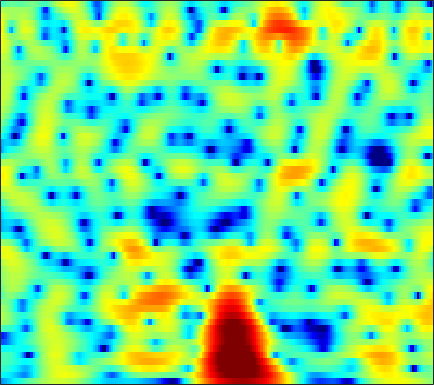

The file beside this chart, header and first rows:
-9.9863, -9.326, -8.4827, -7.669, -7.0856, -6.3384, -5.6241, -5.1079, -4.4416, -3.7981, -3.1749, -2.717, -2.12, -1.5426, -1.121, -0.57336, -0.048686, 0.32606, 0.79729, 1.2365, 1.6352, 1.9045, 2.2223, 2.4927
-5.333, -5.39, -5.536, -5.78, -6.04, -6.504, -7.121, -7.684, -8.554, -9.46, -10.14, -10.26, -9.619, -8.23, -6.955, -5.216, -3.587, -2.476, -1.149, 0.009035, 1.008, 1.661, 2.414, 3.043
-3.164, -3.224, -3.392, -3.669, -3.953, -4.438, -5.048, -5.582, -6.381, -7.216, -7.941, -8.27, -8.188, -7.43, -6.52, -5.085, -3.601, -2.533, -1.213, -0.04306, 0.9754, 1.64, 2.394, 3.002
-2.545, -2.432, -2.416, -2.535, -2.707, -3.041, -3.473, -3.846, -4.373, -4.876, -5.269, -5.436, -5.4, -5.026, -4.528, -3.633, -2.573, -1.728, -0.6073, 0.4468, 1.388, 2.002, 2.681, 3.183
-2.589, -2.413, -2.333, -2.423, -2.606, -3.031, -3.684, -4.36, -5.579, -7.307, -9.865, -12.79, -20.25, -23.33, -14.73, -9.038, -5.472, -3.465, -1.349, 0.3137, 1.627, 2.413, 3.231, 3.803
-5.381, -5.284, -5.133, -4.977, -4.874, -4.777, -4.74, -4.759, -4.834, -4.944, -5.041, -5.055, -4.915, -4.497, -3.981, -3.072, -2.018, -1.194, -0.1257, 0.8568, 1.715, 2.263, 2.857, 3.292
-12.14, -12.36, -11.71, -10.4, -9.331, -8.021, -6.907, -6.202, -5.398, -4.701, -4.072, -3.618, -3.002, -2.349, -1.833, -1.113, -0.3829, 0.1643, 0.8704, 1.525, 2.104, 2.479, 2.884, 3.171
-14.1, -14.86, -13.29, -10.94, -9.468, -7.966, -6.885, -6.295, -5.726, -5.292, -4.883, -4.52, -3.899, -3.098, -2.409, -1.426, -0.4286, 0.2892, 1.172, 1.937, 2.562, 2.934, 3.296, 3.503
-2.233, -2.489, -2.759, -2.997, -3.181, -3.499, -4.013, -4.607, -5.779, -7.532, -10, -12.07, -12.62, -9.421, -6.746, -3.805, -1.518, -0.1466, 1.31, 2.407, 3.189, 3.588, 3.887, 3.935
1.744, 1.449, 0.9718, 0.4232, -0.03484, -0.7385, -1.615, -2.391, -3.582, -4.924, -6.261, -6.999, -7.054, -5.854, -4.494, -2.586, -0.8399, 0.2894, 1.524, 2.452, 3.079, 3.35, 3.442, 3.221
2.139, 1.796, 1.251, 0.6191, 0.06705, -0.7707, -1.667, -2.314, -3.062, -3.626, -3.897, -3.873, -3.51, -2.838, -2.191, -1.212, -0.1991, 0.5222, 1.363, 2.021, 2.487, 2.688, 2.73, 2.493
1.474, 1.168, 0.6094, -0.1904, -0.9842, -2.288, -3.916, -5.396, -7.687, -9.771, -10.22, -9.158, -7.029, -4.979, -3.639, -2.089, -0.7836, 0.04482, 0.9889, 1.758, 2.346, 2.666, 2.924, 2.981
-0.4431, -0.2732, -0.2975, -0.658, -1.15, -2.175, -3.74, -5.307, -7.857, -10.37, -11.03, -9.811, -7.564, -5.642, -4.472, -3.181, -2.104, -1.377, -0.4296, 0.5003, 1.354, 1.917, 2.545, 3.001
-2.481, -1.329, -0.3423, 0.1887, 0.326, 0.1754, -0.2516, -0.6745, -1.326, -2.014, -2.632, -3.047, -3.593, -4.265, -4.867, -5.782, -6.462, -6.361, -5.18, -3.327, -1.454, -0.2202, 1.128, 2.147
-1.204, -0.277, 0.6929, 1.363, 1.664, 1.839, 1.83, 1.694, 1.313, 0.7569, 0.02601, -0.6727, -1.882, -3.503, -5.146, -8.165, -12.34, -14.42, -10.75, -6.483, -3.541, -1.917, -0.291, 0.8597
-0.0157, 0.5321, 1.166, 1.656, 1.918, 2.152, 2.213, 2.137, 1.914, 1.55, 1.028, 0.5458, -0.2045, -1.04, -1.683, -2.478, -3.07, -3.265, -3.147, -2.719, -2.121, -1.65, -1.081, -0.6366
0.2387, 0.764, 1.365, 1.838, 2.117, 2.367, 2.451, 2.429, 2.309, 2.058, 1.701, 1.381, 0.9004, 0.3766, -0.0199, -0.5299, -0.9881, -1.265, -1.56, -1.792, -1.949, -2.042, -2.171, -2.315
0.4691, 1.145, 1.875, 2.414, 2.71, 2.931, 3.007, 2.989, 2.84, 2.566, 2.208, 1.887, 1.387, 0.8283, 0.3824, -0.247, -0.8803, -1.367, -2.006, -2.594, -3.127, -3.5, -3.971, -4.456
1.494, 2.225, 2.95, 3.421, 3.616, 3.702, 3.639, 3.482, 3.139, 2.709, 2.198, 1.761, 1.134, 0.4401, -0.138, -0.9943, -1.995, -2.855, -4.074, -5.276, -6.301, -6.784, -7.05, -7.127
3.481, 3.926, 4.3, 4.444, 4.394, 4.17, 3.718, 3.227, 2.469, 1.618, 0.7161, 0.09309, -0.6018, -1.177, -1.602, -2.302, -3.342, -4.465, -6.789, -10.72, -18.15, -21.98, -13.28, -9.106
4.21, 4.321, 4.308, 4.086, 3.776, 3.127, 2.127, 1.187, -0.4104, -2.558, -5.148, -7.026, -8.07, -6.75, -5.357, -3.96, -3.222, -3.089, -3.448, -4.115, -4.689, -4.628, -3.793, -2.567
0.8941, 0.926, 0.8123, 0.4672, 0.04083, -0.8189, -1.872, -2.845, -4.555, -6.61, -9.264, -11.45, -12.23, -9.442, -7.033, -4.457, -2.623, -1.646, -0.6473, 0.08435, 0.6447, 1.041, 1.554, 2.037
-4.776, -4.398, -4.264, -4.571, -5.098, -6.118, -7.372, -8.401, -9.294, -9.393, -8.867, -8.112, -6.863, -5.403, -4.227, -2.691, -1.289, -0.3776, 0.6827, 1.532, 2.223, 2.645, 3.086, 3.404
-8.892, -7.985, -7.46, -7.64, -8.25, -9.852, -12.96, -16.84, -34.55, -18.95, -12.17, -9.173, -6.314, -4.153, -2.823, -1.321, -0.07903, 0.7334, 1.631, 2.344, 2.911, 3.233, 3.54, 3.714
-8.455, -7.758, -7.123, -6.857, -6.901, -7.303, -7.83, -8.211, -8.289, -7.519, -6.132, -4.918, -3.352, -1.927, -0.9926, 0.07918, 0.9543, 1.51, 2.106, 2.567, 2.892, 3.053, 3.181, 3.196
-7.043, -6.267, -5.343, -4.6, -4.164, -3.688, -3.277, -3.008, -2.541, -2.042, -1.418, -0.9196, -0.2497, 0.381, 0.803, 1.28, 1.659, 1.858, 2.032, 2.118, 2.107, 2.062, 1.951, 1.792
-6.055, -4.768, -3.376, -2.27, -1.587, -0.8184, -0.2303, 0.1639, 0.6062, 0.9916, 1.328, 1.54, 1.776, 1.931, 1.989, 1.977, 1.85, 1.675, 1.344, 0.9, 0.405, 0.02364, -0.4534, -0.8188
-3.422, -2.195, -0.8794, 0.1467, 0.764, 1.415, 1.901, 2.195, 2.456, 2.654, 2.744, 2.761, 2.7, 2.539, 2.341, 1.95, 1.374, 0.8242, -0.125, -1.335, -2.801, -4.038, -5.6, -6.552
0.2961, 0.9038, 1.592, 2.128, 2.42, 2.672, 2.822, 2.856, 2.824, 2.74, 2.587, 2.459, 2.217, 1.905, 1.598, 1.065, 0.3394, -0.3674, -1.611, -3.298, -5.743, -8.317, -13.91, -27.81
3.015, 3.2, 3.331, 3.305, 3.181, 2.878, 2.464, 2.068, 1.58, 1.075, 0.6979, 0.4675, 0.2205, -0.006691, -0.2016, -0.5194, -0.9041, -1.312, -1.954, -2.815, -3.84, -4.688, -5.706, -6.259
4.815, 4.77, 4.502, 3.968, 3.386, 2.347, 0.9465, -0.2422, -1.975, -3.385, -4.05, -4.072, -3.724, -3.405, -3.249, -3.155, -3.085, -2.951, -2.707, -2.413, -2.116, -1.959, -1.778, -1.643
5.688, 5.576, 5.165, 4.414, 3.573, 1.966, -0.2998, -2.731, -7.57, -18.11, -18.27, -11.45, -8.07, -7.045, -7.203, -8.223, -9.236, -8.647, -6.408, -3.95, -2.095, -1.058, -0.1307, 0.4023
4.826, 4.845, 4.655, 4.193, 3.635, 2.606, 1.254, -0.005549, -1.74, -3.297, -4.169, -4.362, -4.592, -5.252, -6.376, -8.877, -11.94, -11.2, -7.03, -3.574, -1.296, -0.1022, 0.8662, 1.272
1.232, 1.541, 1.811, 1.899, 1.842, 1.653, 1.252, 0.9628, 0.4437, 0.04971, -0.3512, -0.5885, -0.8935, -1.212, -1.45, -1.689, -1.693, -1.423, -0.8094, 0.01342, 0.7395, 1.151, 1.425, 1.354
-4.188, -3.407, -2.524, -1.851, -1.459, -1.105, -0.8324, -0.685, -0.4923, -0.3283, -0.1179, 0.01282, 0.2226, 0.4217, 0.5902, 0.8078, 1.062, 1.249, 1.511, 1.725, 1.868, 1.872, 1.747, 1.427
-9.706, -7.979, -6.376, -5.34, -4.811, -4.302, -3.77, -3.412, -2.737, -2.046, -1.249, -0.6566, 0.09917, 0.7996, 1.266, 1.816, 2.262, 2.52, 2.767, 2.858, 2.805, 2.657, 2.309, 1.79
-8.829, -7.933, -7.345, -7.35, -7.694, -8.285, -8.679, -8.332, -7.053, -5.189, -3.352, -2.053, -0.5367, 0.767, 1.592, 2.519, 3.233, 3.641, 3.985, 4.116, 3.993, 3.743, 3.161, 2.292
-4.452, -4.931, -5.947, -7.617, -9.512, -13.63, -23.17, -26.97, -14.34, -9.174, -5.923, -3.95, -1.795, 0.001012, 1.158, 2.449, 3.47, 4.053, 4.582, 4.83, 4.774, 4.513, 3.864, 2.815
-1.759, -2.556, -3.841, -5.425, -6.769, -8.66, -10.2, -10.75, -10.71, -9.624, -8.022, -6.53, -4.369, -2.263, -0.8119, 0.8627, 2.208, 3.002, 3.778, 4.221, 4.361, 4.255, 3.843, 3.119
0.1027, -0.6253, -1.765, -3.121, -4.271, -6.005, -8.105, -9.86, -13.05, -17.02, -16.73, -12.86, -8.265, -4.865, -2.849, -0.7086, 0.9345, 1.9, 2.863, 3.483, 3.806, 3.857, 3.691, 3.279
1.458, 0.9062, -0.006283, -1.13, -2.115, -3.656, -5.424, -7.035, -9.289, -11.16, -11.11, -9.531, -6.837, -4.33, -2.697, -0.8781, 0.6058, 1.496, 2.432, 3.075, 3.434, 3.534, 3.427, 3.082
2.176, 1.843, 1.217, 0.4057, -0.3226, -1.402, -2.536, -3.357, -4.33, -4.903, -4.951, -4.672, -3.851, -2.742, -1.839, -0.6191, 0.4954, 1.226, 2.028, 2.617, 2.956, 3.046, 2.939, 2.553
2.611, 2.471, 2.068, 1.423, 0.7858, -0.231, -1.46, -2.41, -3.67, -4.777, -5.325, -5.266, -4.593, -3.47, -2.523, -1.264, -0.1374, 0.614, 1.431, 2.057, 2.478, 2.638, 2.647, 2.373
2.832, 2.868, 2.64, 2.076, 1.435, 0.2275, -1.403, -3.043, -5.883, -9.904, -15.08, -14.76, -10.05, -6.538, -4.665, -2.832, -1.462, -0.6536, 0.2378, 0.9553, 1.55, 1.903, 2.215, 2.328
2.634, 2.853, 2.836, 2.473, 1.969, 0.9624, -0.4464, -1.776, -4.018, -6.586, -8.651, -8.875, -7.613, -6.013, -5.032, -4.105, -3.494, -3.154, -2.641, -1.963, -1.098, -0.374, 0.5408, 1.317
2.332, 2.669, 2.844, 2.736, 2.47, 1.917, 1.13, 0.4364, -0.5491, -1.534, -2.396, -2.884, -3.413, -3.909, -4.392, -5.356, -6.876, -8.363, -10.23, -9.652, -6.843, -4.671, -2.291, -0.5259
2.012, 2.336, 2.562, 2.565, 2.442, 2.129, 1.697, 1.283, 0.6945, 0.08403, -0.5515, -1.073, -1.809, -2.697, -3.548, -5.062, -7.238, -9.45, -12.76, -12.34, -8.454, -5.875, -3.247, -1.364
1.686, 1.906, 2.021, 1.946, 1.796, 1.475, 1.084, 0.785, 0.3564, -0.05323, -0.4193, -0.6979, -1.095, -1.567, -1.969, -2.589, -3.219, -3.636, -3.932, -3.753, -3.137, -2.5, -1.573, -0.708
1.818, 1.887, 1.769, 1.417, 1.022, 0.3639, -0.3694, -0.8149, -1.273, -1.448, -1.346, -1.163, -0.9175, -0.7038, -0.5955, -0.5323, -0.5069, -0.5167, -0.5112, -0.434, -0.2915, -0.1755, -0.01327, 0.1191
2.764, 2.717, 2.312, 1.51, 0.6017, -1.019, -3.129, -4.903, -6.467, -5.883, -4.015, -2.554, -1.048, 0.04883, 0.6205, 1.139, 1.409, 1.511, 1.542, 1.469, 1.349, 1.224, 0.9651, 0.5968
3.938, 3.826, 3.285, 2.274, 1.17, -0.9075, -3.92, -7.116, -11.9, -9.159, -4.709, -2.404, -0.3266, 0.9748, 1.59, 2.044, 2.158, 2.102, 1.882, 1.54, 1.124, 0.8054, 0.3384, -0.2483
4.438, 4.158, 3.531, 2.671, 1.937, 0.914, -0.08658, -0.649, -0.9876, -0.7211, -0.05857, 0.5098, 1.206, 1.602, 1.672, 1.438, 0.8898, 0.2535, -0.7842, -1.797, -2.608, -3.021, -3.267, -3.404
5.157, 4.372, 3.097, 1.766, 0.9352, 0.3332, 0.3901, 0.6436, 1.236, 1.844, 2.361, 2.599, 2.724, 2.517, 2.095, 1.116, -0.418, -2.031, -4.986, -9.063, -12.74, -11.96, -9.094, -7.166
5.954, 4.392, 1.528, -2.763, -7.382, -9.393, -3.802, -1.012, 1.401, 2.903, 3.786, 4.134, 4.159, 3.771, 3.182, 1.997, 0.2638, -1.409, -4.172, -7.432, -9.91, -9.86, -8.2, -6.671
5.356, 4.021, 1.924, -0.4352, -2.004, -2.622, -1.357, -0.05787, 1.433, 2.502, 3.114, 3.324, 3.238, 2.771, 2.195, 1.12, -0.2803, -1.502, -3.189, -4.713, -5.728, -6.054, -6.026, -5.642
4.242, 3.568, 2.69, 1.932, 1.513, 1.224, 1.233, 1.432, 1.732, 1.965, 2.08, 2.023, 1.778, 1.241, 0.6372, -0.494, -2.022, -3.433, -5.706, -8.346, -10.53, -10.76, -9.123, -7.076
2.194, 1.923, 1.656, 1.476, 1.388, 1.311, 1.257, 1.234, 1.241, 1.254, 1.245, 1.183, 0.9958, 0.6319, 0.1706, -0.7238, -2.022, -3.37, -5.894, -9.638, -14.51, -14.65, -9.753, -5.932
-3.208, -2.732, -1.99, -1.431, -1.19, -1.087, -1.158, -1.323, -1.498, -1.51, -1.344, -1.097, -0.7657, -0.4972, -0.4051, -0.4708, -0.7794, -1.173, -1.824, -2.439, -2.74, -2.573, -1.826, -0.7252
